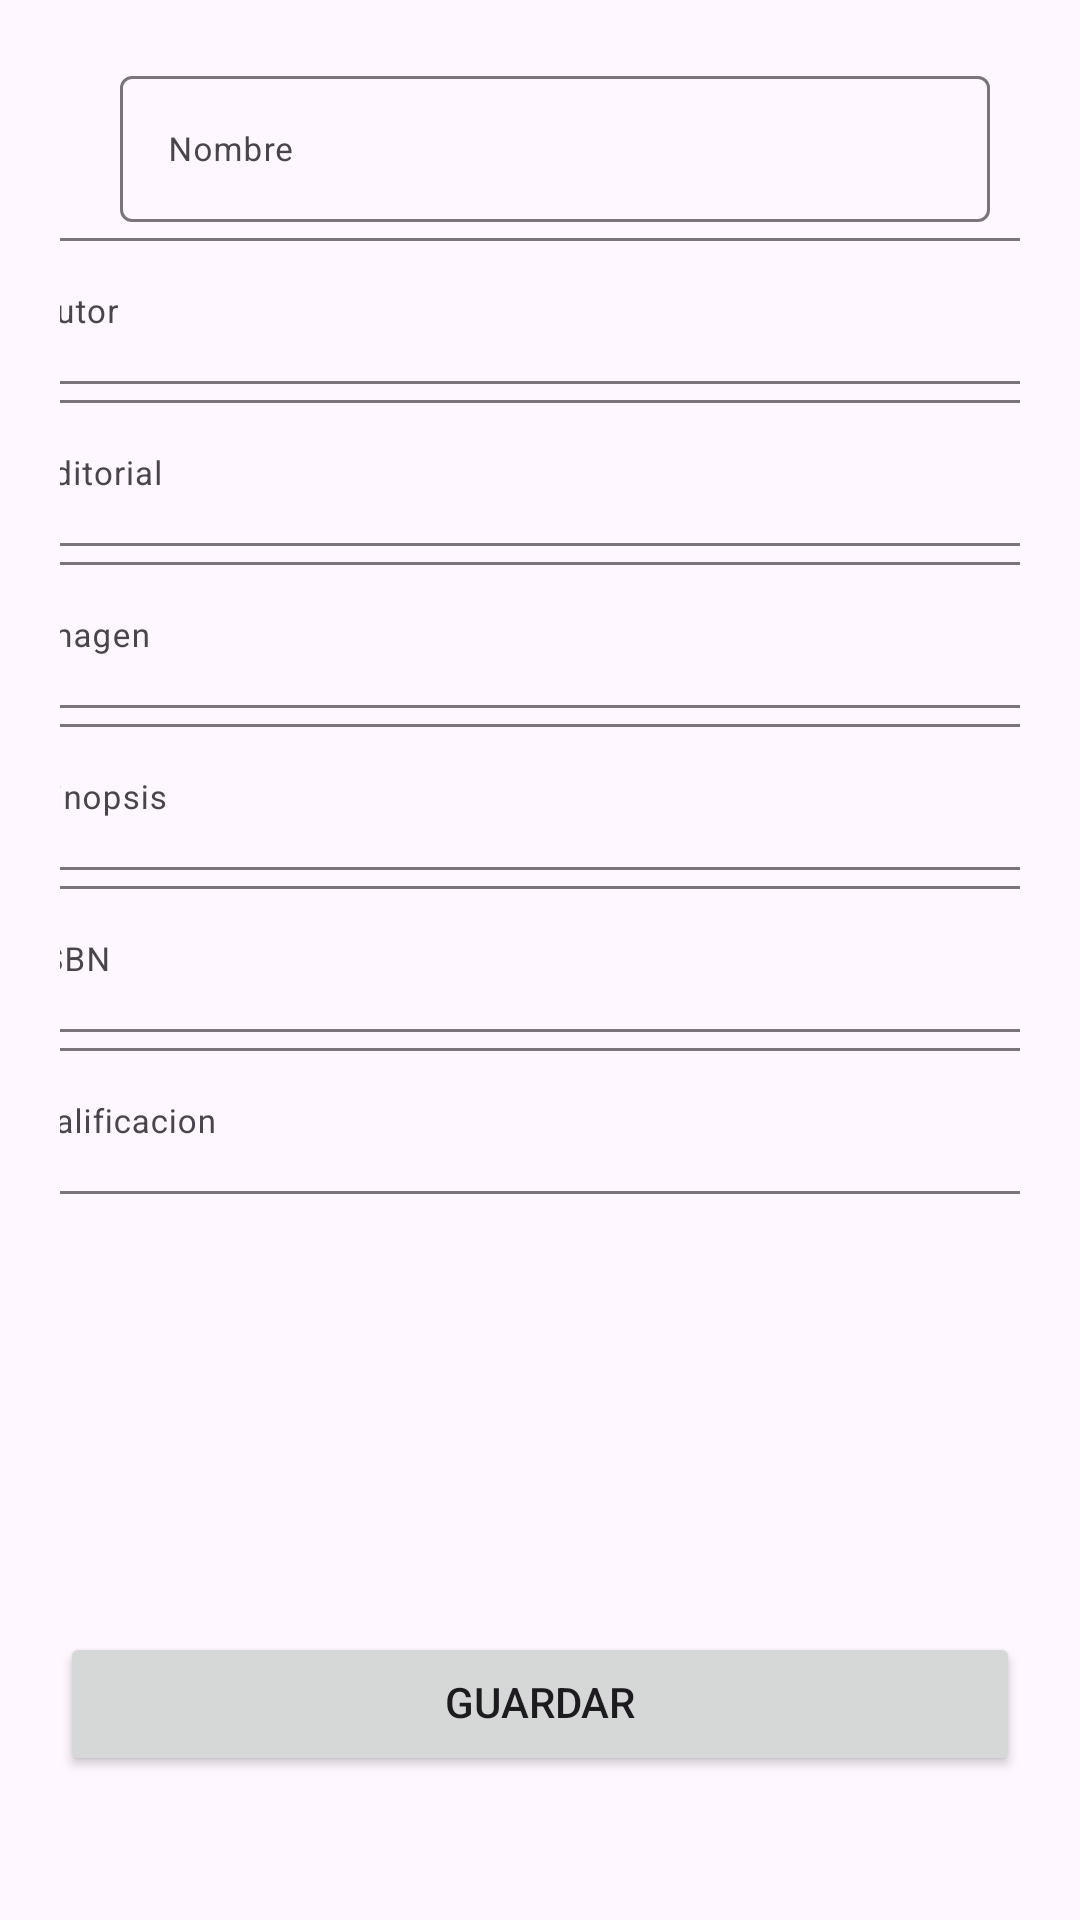

Layout XML and referenced resources for this Android screen:
<!-- AndroidManifest.xml: application theme Theme.MiLibreria -->
<!-- res/layout/activity_libro_detail.xml -->
<?xml version="1.0" encoding="utf-8"?>
<androidx.constraintlayout.widget.ConstraintLayout xmlns:android="http://schemas.android.com/apk/res/android"
    xmlns:app="http://schemas.android.com/apk/res-auto"
    xmlns:tools="http://schemas.android.com/tools"
    android:id="@+id/main"
    android:layout_width="match_parent"
    android:layout_height="match_parent"
    android:padding="20dp"
    tools:context=".ui.activities.LibroDetailActivity">

    <Button
        android:id="@+id/btnSaveLibro"
        android:layout_width="0dp"
        android:layout_height="wrap_content"
        android:layout_marginBottom="28dp"
        android:includeFontPadding="false"
        android:text="Guardar"
        app:layout_constraintBottom_toBottomOf="parent"
        app:layout_constraintEnd_toEndOf="parent"
        app:layout_constraintStart_toStartOf="parent" />

    <com.google.android.material.textfield.TextInputLayout
        android:id="@+id/lblLibroName"
        android:layout_width="0dp"
        android:layout_height="wrap_content"
        android:paddingLeft="20dp"
        android:paddingRight="10dp"
        app:layout_constraintEnd_toEndOf="parent"
        app:layout_constraintStart_toStartOf="parent"
        app:layout_constraintTop_toTopOf="parent">

        <com.google.android.material.textfield.TextInputEditText
            android:layout_width="match_parent"
            android:layout_height="wrap_content"
            android:hint="Nombre"
            android:textSize="11sp" />
    </com.google.android.material.textfield.TextInputLayout>

    <com.google.android.material.textfield.TextInputLayout
        android:id="@+id/lblLibroAutor"
        android:layout_width="371dp"
        android:layout_height="wrap_content"
        app:layout_constraintEnd_toEndOf="parent"
        app:layout_constraintStart_toStartOf="parent"
        app:layout_constraintTop_toBottomOf="@+id/lblLibroName">

        <com.google.android.material.textfield.TextInputEditText
            android:layout_width="match_parent"
            android:layout_height="wrap_content"
            android:hint="Autor"
            android:textSize="11sp" />
    </com.google.android.material.textfield.TextInputLayout>

    <com.google.android.material.textfield.TextInputLayout
        android:id="@+id/lblLibroEditorial"
        android:layout_width="371dp"
        android:layout_height="wrap_content"
        app:layout_constraintEnd_toEndOf="parent"
        app:layout_constraintStart_toStartOf="parent"
        app:layout_constraintTop_toBottomOf="@+id/lblLibroAutor">

        <com.google.android.material.textfield.TextInputEditText
            android:layout_width="match_parent"
            android:layout_height="wrap_content"
            android:hint="Editorial"
            android:textSize="11sp" />
    </com.google.android.material.textfield.TextInputLayout>

    <com.google.android.material.textfield.TextInputLayout
        android:id="@+id/lblLibroImagen"
        android:layout_width="371dp"
        android:layout_height="wrap_content"
        app:layout_constraintEnd_toEndOf="parent"
        app:layout_constraintStart_toStartOf="parent"
        app:layout_constraintTop_toBottomOf="@+id/lblLibroEditorial">

        <com.google.android.material.textfield.TextInputEditText
            android:layout_width="match_parent"
            android:layout_height="wrap_content"
            android:hint="Imagen"
            android:textSize="11sp" />
    </com.google.android.material.textfield.TextInputLayout>

    <com.google.android.material.textfield.TextInputLayout
        android:id="@+id/lblLibroSinopsis"
        android:layout_width="371dp"
        android:layout_height="wrap_content"
        app:layout_constraintEnd_toEndOf="parent"
        app:layout_constraintStart_toStartOf="parent"
        app:layout_constraintTop_toBottomOf="@+id/lblLibroImagen">

        <com.google.android.material.textfield.TextInputEditText
            android:layout_width="match_parent"
            android:layout_height="wrap_content"
            android:hint="Sinopsis"
            android:textSize="11sp" />
    </com.google.android.material.textfield.TextInputLayout>

    <com.google.android.material.textfield.TextInputLayout
        android:id="@+id/lblLibroISBN"
        android:layout_width="371dp"
        android:layout_height="wrap_content"
        app:layout_constraintEnd_toEndOf="parent"
        app:layout_constraintStart_toStartOf="parent"
        app:layout_constraintTop_toBottomOf="@+id/lblLibroSinopsis">

        <com.google.android.material.textfield.TextInputEditText
            android:layout_width="match_parent"
            android:layout_height="wrap_content"
            android:hint="ISBN"
            android:textSize="11sp" />
    </com.google.android.material.textfield.TextInputLayout>

    <com.google.android.material.textfield.TextInputLayout
        android:id="@+id/lblLibroCalificacion"
        android:layout_width="371dp"
        android:layout_height="wrap_content"
        app:layout_constraintEnd_toEndOf="parent"
        app:layout_constraintStart_toStartOf="parent"
        app:layout_constraintTop_toBottomOf="@+id/lblLibroISBN">

        <com.google.android.material.textfield.TextInputEditText
            android:layout_width="match_parent"
            android:layout_height="wrap_content"
            android:hint="Calificacion"
            android:textSize="11sp" />
    </com.google.android.material.textfield.TextInputLayout>

</androidx.constraintlayout.widget.ConstraintLayout>
<!-- resources referenced by this layout -->
<resources>
  <style name="Theme.MiLibreria" parent="Base.Theme.MiLibreria" />
  <style name="Base.Theme.MiLibreria" parent="Theme.Material3.DayNight.NoActionBar">
          
          
      </style>
</resources>
